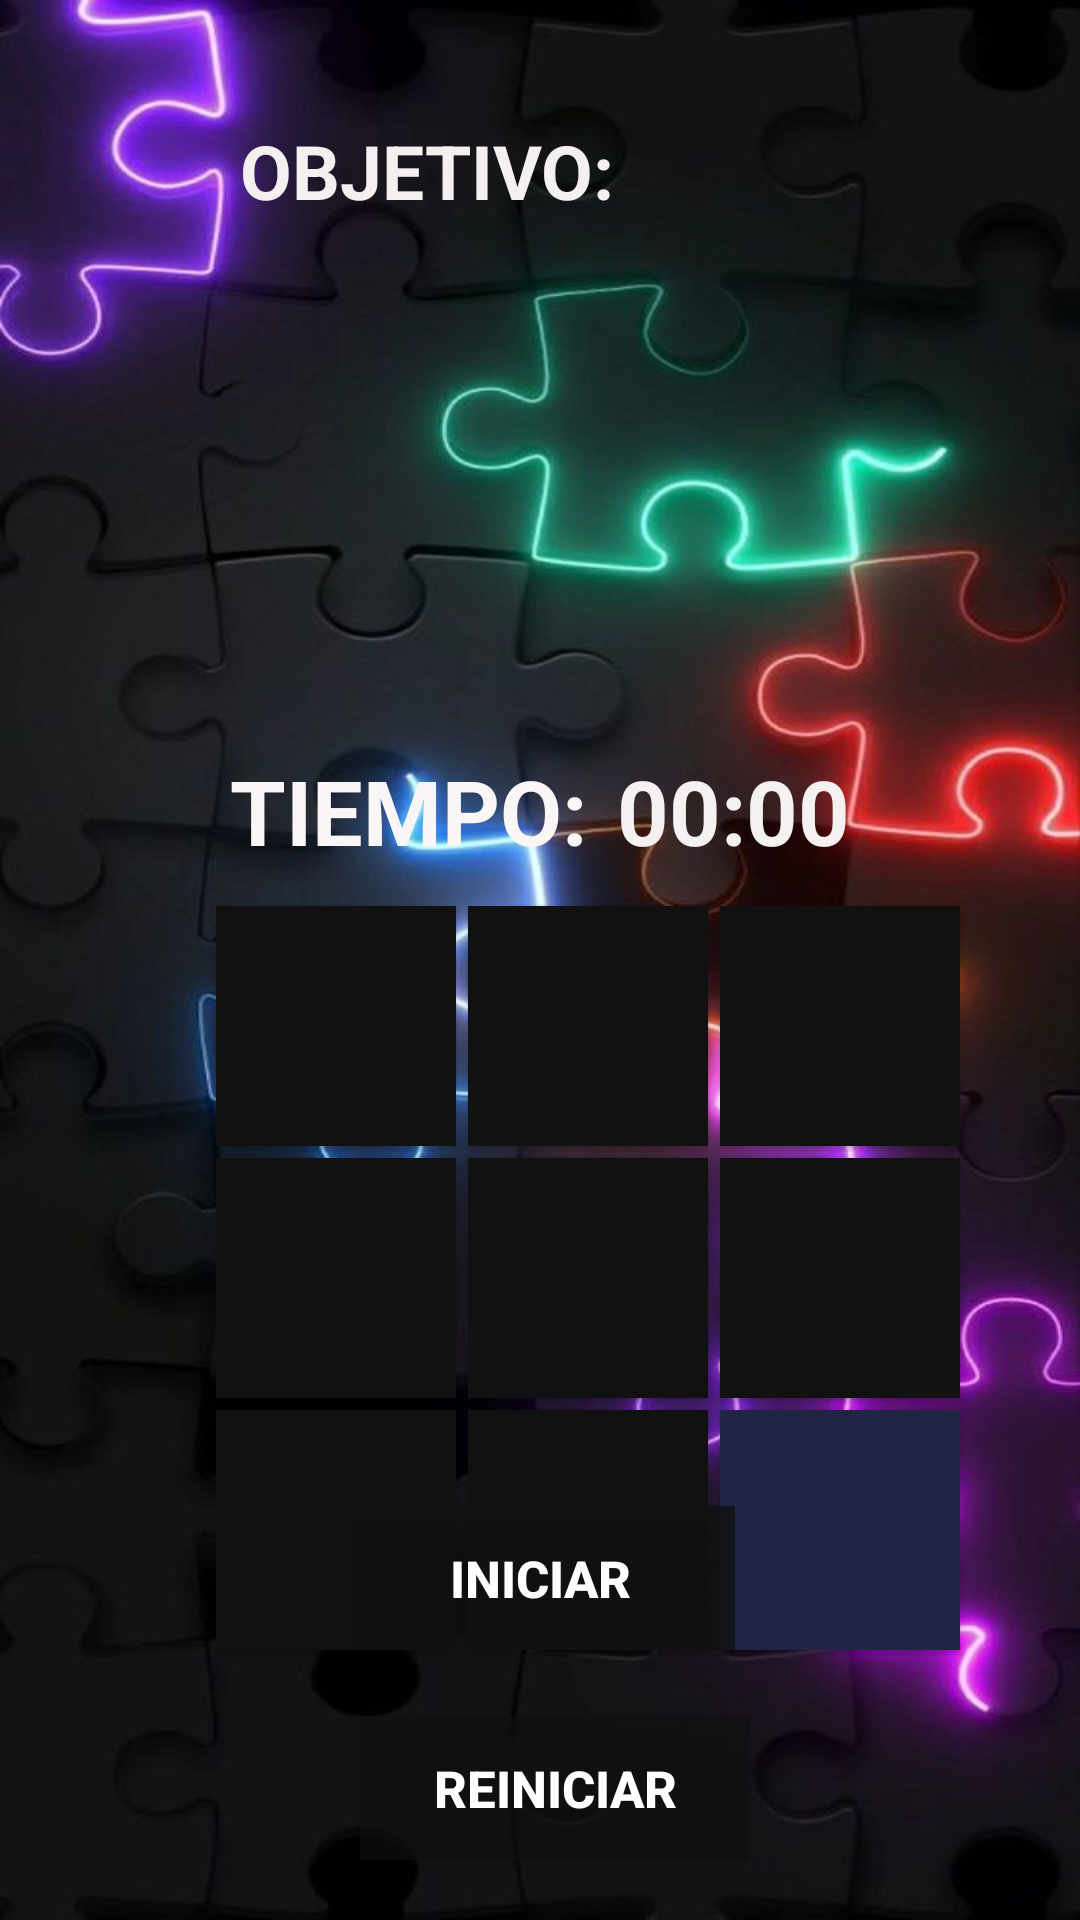

Android layout source for this screen:
<!-- AndroidManifest.xml: application theme Theme.Rompe1 -->
<!-- res/layout/activity_main.xml -->
<?xml version="1.0" encoding="utf-8"?>
<RelativeLayout xmlns:android="http://schemas.android.com/apk/res/android"
    xmlns:app="http://schemas.android.com/apk/res-auto"
    xmlns:tools="http://schemas.android.com/tools"
    android:layout_width="match_parent"
    android:layout_height="match_parent"
    android:background="@drawable/bgjuego"
    tools:context=".MainActivity">


    <TextView
        android:layout_width="wrap_content"
        android:layout_height="wrap_content"
        android:text="OBJETIVO:"
        android:textSize="25dp"
        android:textColor="#F4F0F0"
        android:textStyle="bold"
        android:layout_marginTop="40dp"
        android:layout_marginLeft="80dp"
        />


    <ImageView
        android:layout_width="150dp"
        android:layout_height="150dp"
        android:layout_marginTop="85dp"
        android:layout_marginLeft="70dp"
        android:id="@+id/ivImg"
        android:background="@color/darkGrey"
        />


    <LinearLayout
        android:layout_width="wrap_content"
        android:layout_height="wrap_content"
        android:orientation="horizontal"
        android:layout_centerHorizontal="true"
        android:layout_marginTop="250dp"
        >

        <TextView
            android:layout_width="wrap_content"
            android:layout_height="wrap_content"
            android:text="TIEMPO:"
            android:textSize="30dp"
            android:textColor="#FBF6F6"
            android:textStyle="bold"
            />

        <TextView
            android:layout_width="wrap_content"
            android:layout_height="wrap_content"
            android:text="00:00"
            android:id="@+id/tvTiempo"
            android:textSize="30dp"
            android:textColor="#F6F1F1"
            android:layout_marginLeft="10dp"
            android:textStyle="bold"
            />


    </LinearLayout>


    <LinearLayout
        android:layout_width="wrap_content"
        android:layout_height="wrap_content"
        android:orientation="vertical"
        android:layout_marginTop="300dp"
        android:layout_marginLeft="70dp">

        <LinearLayout
            android:layout_width="wrap_content"
            android:layout_height="wrap_content"
            android:orientation="horizontal">

            <Button
                android:id="@+id/bt1"
                android:layout_width="80dp"
                android:layout_height="80dp"
                android:background="#111111"
                android:text="1"
                android:textColor="@android:color/transparent"
                android:textSize="30dp"
                app:backgroundTint="@null"
                android:layout_margin="2dp"
                />

            <Button
                android:id="@+id/bt2"
                android:layout_width="80dp"
                android:layout_height="80dp"
                android:background="#111111"
                android:text="2"
                android:textColor="@android:color/transparent"
                android:textSize="30dp"
                app:backgroundTint="@null"
                android:layout_margin="2dp"
                />

            <Button
                android:id="@+id/bt3"
                android:layout_width="80dp"
                android:layout_height="80dp"
                android:background="#111111"
                android:text="3"
                android:textColor="@android:color/transparent"
                android:textSize="30dp"
                app:backgroundTint="@null"
                android:layout_margin="2dp"
                />

        </LinearLayout>

        <LinearLayout
            android:layout_width="wrap_content"
            android:layout_height="wrap_content"
            android:orientation="horizontal">

            <Button
                android:id="@+id/bt4"
                android:layout_width="80dp"
                android:layout_height="80dp"
                android:background="#111111"
                android:text="4"
                android:textColor="@android:color/transparent"
                android:textSize="30dp"
                app:backgroundTint="@null"
                android:layout_margin="2dp"
                />

            <Button
                android:id="@+id/bt5"
                android:layout_width="80dp"
                android:layout_height="80dp"
                android:background="#111111"
                android:text="5"
                android:textColor="@android:color/transparent"
                android:textSize="30dp"
                app:backgroundTint="@null"
                android:layout_margin="2dp"
                />

            <Button
                android:id="@+id/bt6"
                android:layout_width="80dp"
                android:layout_height="80dp"
                android:background="#111111"
                android:text="6"
                android:textColor="@android:color/transparent"
                android:textSize="30dp"
                app:backgroundTint="@null"
                android:layout_margin="2dp"
                />

        </LinearLayout>

        <LinearLayout
            android:layout_width="wrap_content"
            android:layout_height="wrap_content"
            android:orientation="horizontal">

            <Button
                android:id="@+id/bt7"
                android:layout_width="80dp"
                android:layout_height="80dp"
                android:background="#111111"
                android:text="7"
                android:textColor="@android:color/transparent"
                android:textSize="30dp"
                app:backgroundTint="@null"
                android:layout_margin="2dp"
                />

            <Button
                android:id="@+id/bt8"
                android:layout_width="80dp"
                android:layout_height="80dp"
                android:background="#111111"
                android:text="8"
                android:textColor="@android:color/transparent"
                android:textSize="30dp"
                app:backgroundTint="@null"
                android:layout_margin="2dp"
                />

            <Button
                android:id="@+id/btx"
                android:layout_width="80dp"
                android:layout_height="80dp"
                android:background="#202543"
                android:text="X"
                android:textColor="@android:color/transparent"
                android:textSize="30dp"
                app:backgroundTint="@null"
                android:layout_margin="2dp"
                />

        </LinearLayout>

    </LinearLayout>


    <LinearLayout
        android:layout_width="wrap_content"
        android:layout_height="wrap_content"
        android:layout_alignParentBottom="true"
        android:layout_centerInParent="true"
        android:layout_marginBottom="90dp"
        android:orientation="horizontal">

        <Button
            android:id="@+id/btIniciar"
            android:layout_width="130dp"
            android:layout_height="48dp"
            android:background="#D2111111"
            android:text="Iniciar"
            android:textColor="#FFFFFF"
            android:textSize="17dp"
            android:textStyle="bold"
            app:backgroundTint="@null"

            />

    </LinearLayout>

    <LinearLayout
        android:layout_width="wrap_content"
        android:layout_height="wrap_content"
        android:layout_alignParentBottom="true"
        android:layout_centerInParent="true"
        android:layout_marginBottom="20dp"
        android:orientation="horizontal">

        <Button
            android:id="@+id/btrestart"
            android:layout_width="130dp"
            android:layout_height="48dp"
            android:layout_marginRight="40dp"
            android:background="#A3111111"
            android:text="Reiniciar"
            android:layout_marginLeft="50dp"
            android:textColor="#FFFFFF"
            android:textSize="17dp"
            android:textStyle="bold"
            app:backgroundTint="@null"

            />


    </LinearLayout>



</RelativeLayout>
<!-- resources referenced by this layout -->
<resources>
  <!-- drawable bgjuego: jpg bitmap (drawable, 50465 bytes) -->
  <style name="Theme.Rompe1" parent="Theme.MaterialComponents.DayNight.DarkActionBar">
          
          <item name="colorPrimary">@color/purple_500</item>
          <item name="colorPrimaryVariant">@color/purple_700</item>
          <item name="colorOnPrimary">@color/white</item>
          
          <item name="colorSecondary">@color/teal_200</item>
          <item name="colorSecondaryVariant">@color/teal_700</item>
          <item name="colorOnSecondary">@color/black</item>
          
          <item name="android:statusBarColor">?attr/colorPrimaryVariant</item>
          
      </style>
  <!-- not gathered from this repository: default colours our renderer supplied (Android Studio template values) -->
  <color name="purple_500">#FF6200EE</color>
  <color name="purple_700">#FF3700B3</color>
  <color name="teal_200">#FF03DAC5</color>
  <color name="teal_700">#FF018786</color>
  <color name="black">#FF000000</color>
  <color name="white">#FFFFFFFF</color>
</resources>
